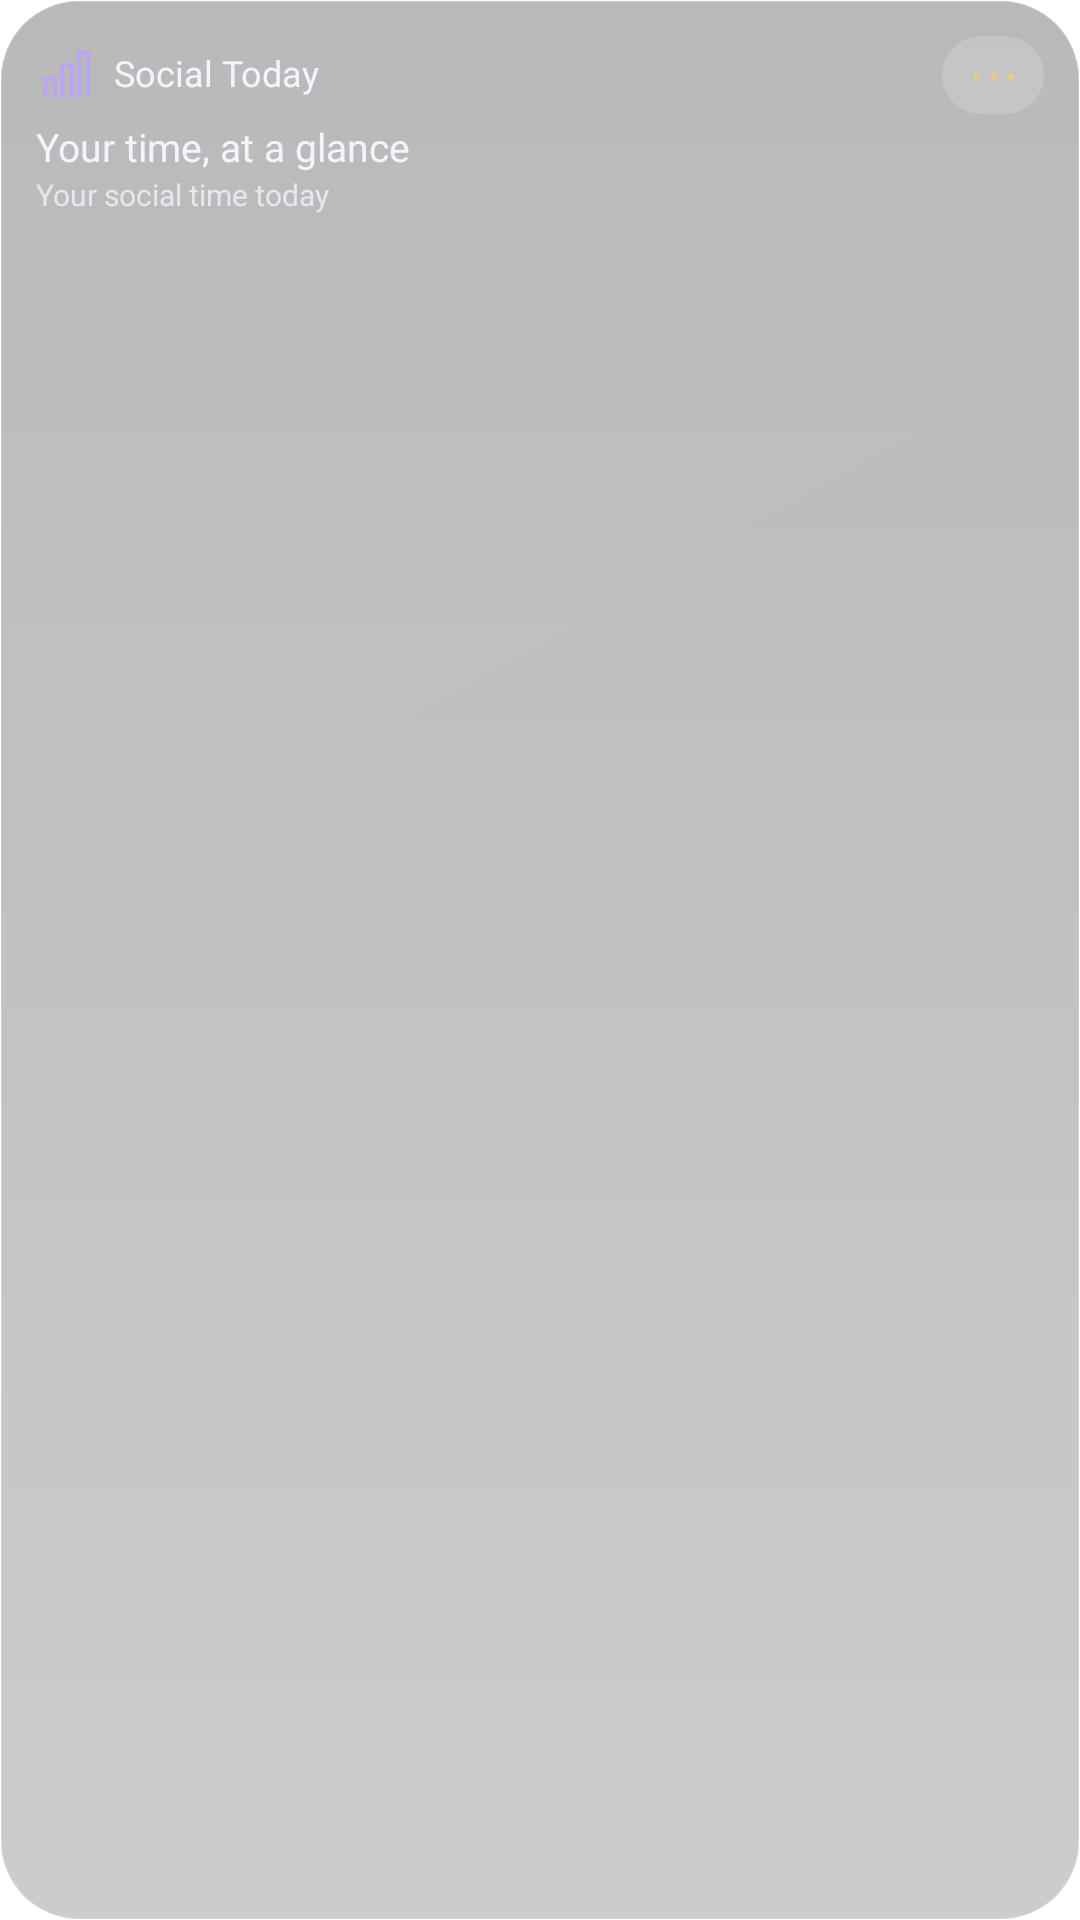

This screen was rendered from an Android layout file. Write that file and the resources it references.
<!-- AndroidManifest.xml: application theme Theme.Lumen -->
<!-- res/layout/widget_preview_social.xml -->
<?xml version='1.0' encoding='utf-8'?>
<LinearLayout xmlns:android="http://schemas.android.com/apk/res/android" android:id="@+id/widget_root" android:layout_width="match_parent" android:layout_height="match_parent" android:orientation="vertical" android:padding="12dp" android:background="@drawable/widget_glass_dark_balanced">
    <LinearLayout android:layout_width="match_parent" android:layout_height="wrap_content" android:orientation="horizontal" android:gravity="center_vertical">
        <ImageView android:id="@+id/widget_icon" android:layout_width="19dp" android:layout_height="19dp" android:contentDescription="@null" android:src="@drawable/widget_ic_social" />
        <TextView android:id="@+id/widget_title" android:layout_width="0dp" android:layout_weight="1" android:layout_height="wrap_content" android:layout_marginStart="7dp" android:text="@string/widget_social" android:textColor="#F8F1FF" android:textSize="12sp" android:fontFamily="@font/outfit_medium" android:maxLines="1" android:ellipsize="end" android:includeFontPadding="false" />
        <TextView android:id="@+id/widget_action" android:layout_width="34dp" android:layout_height="26dp" android:gravity="center" android:text="@string/widget_more" android:textSize="19sp" android:textColor="#E4CB91" android:contentDescription="@string/widget_open" android:background="@drawable/widget_control" android:includeFontPadding="false" />
    </LinearLayout>
    <TextView android:id="@+id/widget_detail" android:layout_width="match_parent" android:layout_height="wrap_content" android:layout_marginTop="4dp" android:text="@string/widget_preview_social_detail" android:textColor="#F8F1FF" android:textSize="13sp" android:fontFamily="@font/outfit_medium" android:maxLines="2" android:ellipsize="end" android:visibility="visible" android:includeFontPadding="false" />
    <Chronometer android:id="@+id/widget_timer" android:layout_width="match_parent" android:layout_height="24dp" android:textColor="#F8F1FF" android:textSize="20sp" android:fontFamily="@font/outfit_medium" android:visibility="gone" android:includeFontPadding="false" />
    <TextView android:id="@+id/widget_status" android:layout_width="match_parent" android:layout_height="wrap_content" android:layout_marginTop="2dp" android:textColor="#C4F8F1FF" android:textSize="10sp" android:maxLines="2" android:ellipsize="end" android:text="@string/widget_preview_social_status" android:visibility="visible" android:includeFontPadding="false" />
    <LinearLayout android:id="@+id/widget_photos" android:layout_width="match_parent" android:layout_height="30dp" android:layout_marginTop="4dp" android:orientation="horizontal" android:gravity="center_vertical" android:visibility="gone">
        <ImageView android:id="@+id/widget_photo1" android:layout_width="0dp" android:layout_weight="1" android:layout_height="28dp" android:layout_marginEnd="4dp" android:scaleType="centerCrop" android:background="@drawable/widget_photo_frame" android:contentDescription="@string/widget_photo" android:visibility="gone" />
        <ImageView android:id="@+id/widget_photo2" android:layout_width="0dp" android:layout_weight="1" android:layout_height="28dp" android:layout_marginEnd="4dp" android:scaleType="centerCrop" android:background="@drawable/widget_photo_frame" android:contentDescription="@string/widget_photo" android:visibility="gone" />
        <ImageView android:id="@+id/widget_photo3" android:layout_width="0dp" android:layout_weight="1" android:layout_height="28dp" android:layout_marginEnd="4dp" android:scaleType="centerCrop" android:background="@drawable/widget_photo_frame" android:contentDescription="@string/widget_photo" android:visibility="gone" />
        <ImageView android:id="@+id/widget_photo4" android:layout_width="0dp" android:layout_weight="1" android:layout_height="28dp" android:layout_marginEnd="4dp" android:scaleType="centerCrop" android:background="@drawable/widget_photo_frame" android:contentDescription="@string/widget_photo" android:visibility="gone" />
    </LinearLayout>
    <LinearLayout android:id="@+id/widget_photo_names" android:layout_width="match_parent" android:layout_height="12dp" android:orientation="horizontal" android:visibility="gone">
        <TextView android:id="@+id/widget_person1" android:layout_width="0dp" android:layout_weight="1" android:layout_height="match_parent" android:textColor="#C4F8F1FF" android:textSize="9sp" android:gravity="center" android:maxLines="1" android:ellipsize="end" android:includeFontPadding="false" />
        <TextView android:id="@+id/widget_person2" android:layout_width="0dp" android:layout_weight="1" android:layout_height="match_parent" android:textColor="#C4F8F1FF" android:textSize="9sp" android:gravity="center" android:maxLines="1" android:ellipsize="end" android:includeFontPadding="false" />
        <TextView android:id="@+id/widget_person3" android:layout_width="0dp" android:layout_weight="1" android:layout_height="match_parent" android:textColor="#C4F8F1FF" android:textSize="9sp" android:gravity="center" android:maxLines="1" android:ellipsize="end" android:includeFontPadding="false" />
        <TextView android:id="@+id/widget_person4" android:layout_width="0dp" android:layout_weight="1" android:layout_height="match_parent" android:textColor="#C4F8F1FF" android:textSize="9sp" android:gravity="center" android:maxLines="1" android:ellipsize="end" android:includeFontPadding="false" />
    </LinearLayout>
    <LinearLayout android:id="@+id/widget_row1" android:layout_width="match_parent" android:layout_height="24dp" android:orientation="horizontal" android:gravity="center_vertical" android:visibility="gone">
        <TextView android:id="@+id/widget_check1" android:layout_width="34dp" android:layout_height="match_parent" android:text="@string/widget_circle" android:textColor="#E4CB91" android:textSize="22sp" android:gravity="center_vertical" android:includeFontPadding="false" />
        <TextView android:id="@+id/widget_task1" android:layout_width="0dp" android:layout_weight="1" android:layout_height="wrap_content" android:textColor="#F8F1FF" android:textSize="12sp" android:maxLines="1" android:ellipsize="end" android:includeFontPadding="false" />
    </LinearLayout>
    <LinearLayout android:id="@+id/widget_row2" android:layout_width="match_parent" android:layout_height="24dp" android:orientation="horizontal" android:gravity="center_vertical" android:visibility="gone">
        <TextView android:id="@+id/widget_check2" android:layout_width="34dp" android:layout_height="match_parent" android:text="@string/widget_circle" android:textColor="#E4CB91" android:textSize="22sp" android:gravity="center_vertical" android:includeFontPadding="false" />
        <TextView android:id="@+id/widget_task2" android:layout_width="0dp" android:layout_weight="1" android:layout_height="wrap_content" android:textColor="#F8F1FF" android:textSize="12sp" android:maxLines="1" android:ellipsize="end" android:includeFontPadding="false" />
    </LinearLayout>
    <TextView android:id="@+id/widget_button" android:layout_width="match_parent" android:layout_height="28dp" android:layout_marginTop="4dp" android:gravity="center" android:textColor="#2A1048" android:fontFamily="@font/outfit_medium" android:textSize="12sp" android:background="@drawable/widget_pill" android:visibility="gone" android:text="@string/widget_preview_social_button" android:includeFontPadding="false" />
    <ProgressBar android:id="@+id/widget_meter" android:layout_width="match_parent" android:layout_height="4dp" android:layout_marginTop="8dp" android:max="100" android:progressTint="#C084FC" android:progressBackgroundTint="#33E4C6FF" android:visibility="gone" style="?android:attr/progressBarStyleHorizontal" />
</LinearLayout>
<!-- resources referenced by this layout -->
<resources>
  <!-- drawable widget_control (drawable) -->
  <?xml version="1.0" encoding="utf-8"?>
  <shape xmlns:android="http://schemas.android.com/apk/res/android">
      <corners android:radius="16dp" />
      <solid android:color="#28FFFFFF" />
  </shape>
  <!-- drawable widget_glass_dark_balanced (drawable) -->
  <?xml version="1.0" encoding="utf-8"?>
  <layer-list xmlns:android="http://schemas.android.com/apk/res/android">
    <item><shape>
      <corners android:radius="26dp" />
      <gradient android:angle="270" android:startColor="#47000000" android:endColor="#33000000" />
      <stroke android:width="0.8dp" android:color="#33FFFFFF" />
  </shape></item>
    <item><shape>
      <corners android:radius="26dp" />
      <gradient android:angle="315" android:startColor="#04FFFFFF" android:endColor="#00FFFFFF" />
    </shape></item>
  </layer-list>
  <!-- drawable widget_ic_social (drawable) -->
  <vector xmlns:android="http://schemas.android.com/apk/res/android" android:width="24dp" android:height="24dp" android:viewportWidth="24" android:viewportHeight="24"><path android:pathData="M4,21 L4,14 L8,14 L8,21 M11,21 L11,8 L15,8 L15,21 M18,21 L18,3 L22,3 L22,21" android:fillColor="@android:color/transparent" android:strokeColor="#BBA4F4" android:strokeWidth="1.7" android:strokeLineCap="round" android:strokeLineJoin="round" /></vector>
  <!-- drawable widget_photo_frame (drawable) -->
  <?xml version="1.0" encoding="utf-8"?>
  <shape xmlns:android="http://schemas.android.com/apk/res/android">
      <corners android:radius="16dp" />
      <solid android:color="#3314061F" />
  </shape>
  <!-- drawable widget_pill (drawable) -->
  <?xml version="1.0" encoding="utf-8"?>
  <shape xmlns:android="http://schemas.android.com/apk/res/android">
      <corners android:radius="22dp" />
      <gradient android:angle="270" android:startColor="#EAD8AD" android:endColor="#DBC18A" />
      <stroke android:width="0.7dp" android:color="#50FFFFFF" />
  </shape>
  <string name="widget_circle">○</string>
  <string name="widget_more">⋯</string>
  <string name="widget_open">Open widget</string>
  <string name="widget_photo">Photo</string>
  <string name="widget_preview_social_button" />
  <string name="widget_preview_social_detail">Your time, at a glance</string>
  <string name="widget_preview_social_status">Your social time today</string>
  <string name="widget_social">Social Today</string>
  <style name="Theme.Lumen" parent="android:Theme.Material.NoActionBar">
          <item name="android:windowShowWallpaper">true</item>
          <item name="android:windowBackground">@android:color/transparent</item>
          <item name="android:colorBackgroundCacheHint">@null</item>
          <item name="android:statusBarColor">@android:color/transparent</item>
          <item name="android:navigationBarColor">@android:color/transparent</item>
          <item name="android:windowDrawsSystemBarBackgrounds">true</item>
          <item name="android:windowLightStatusBar">false</item>
      </style>
</resources>
